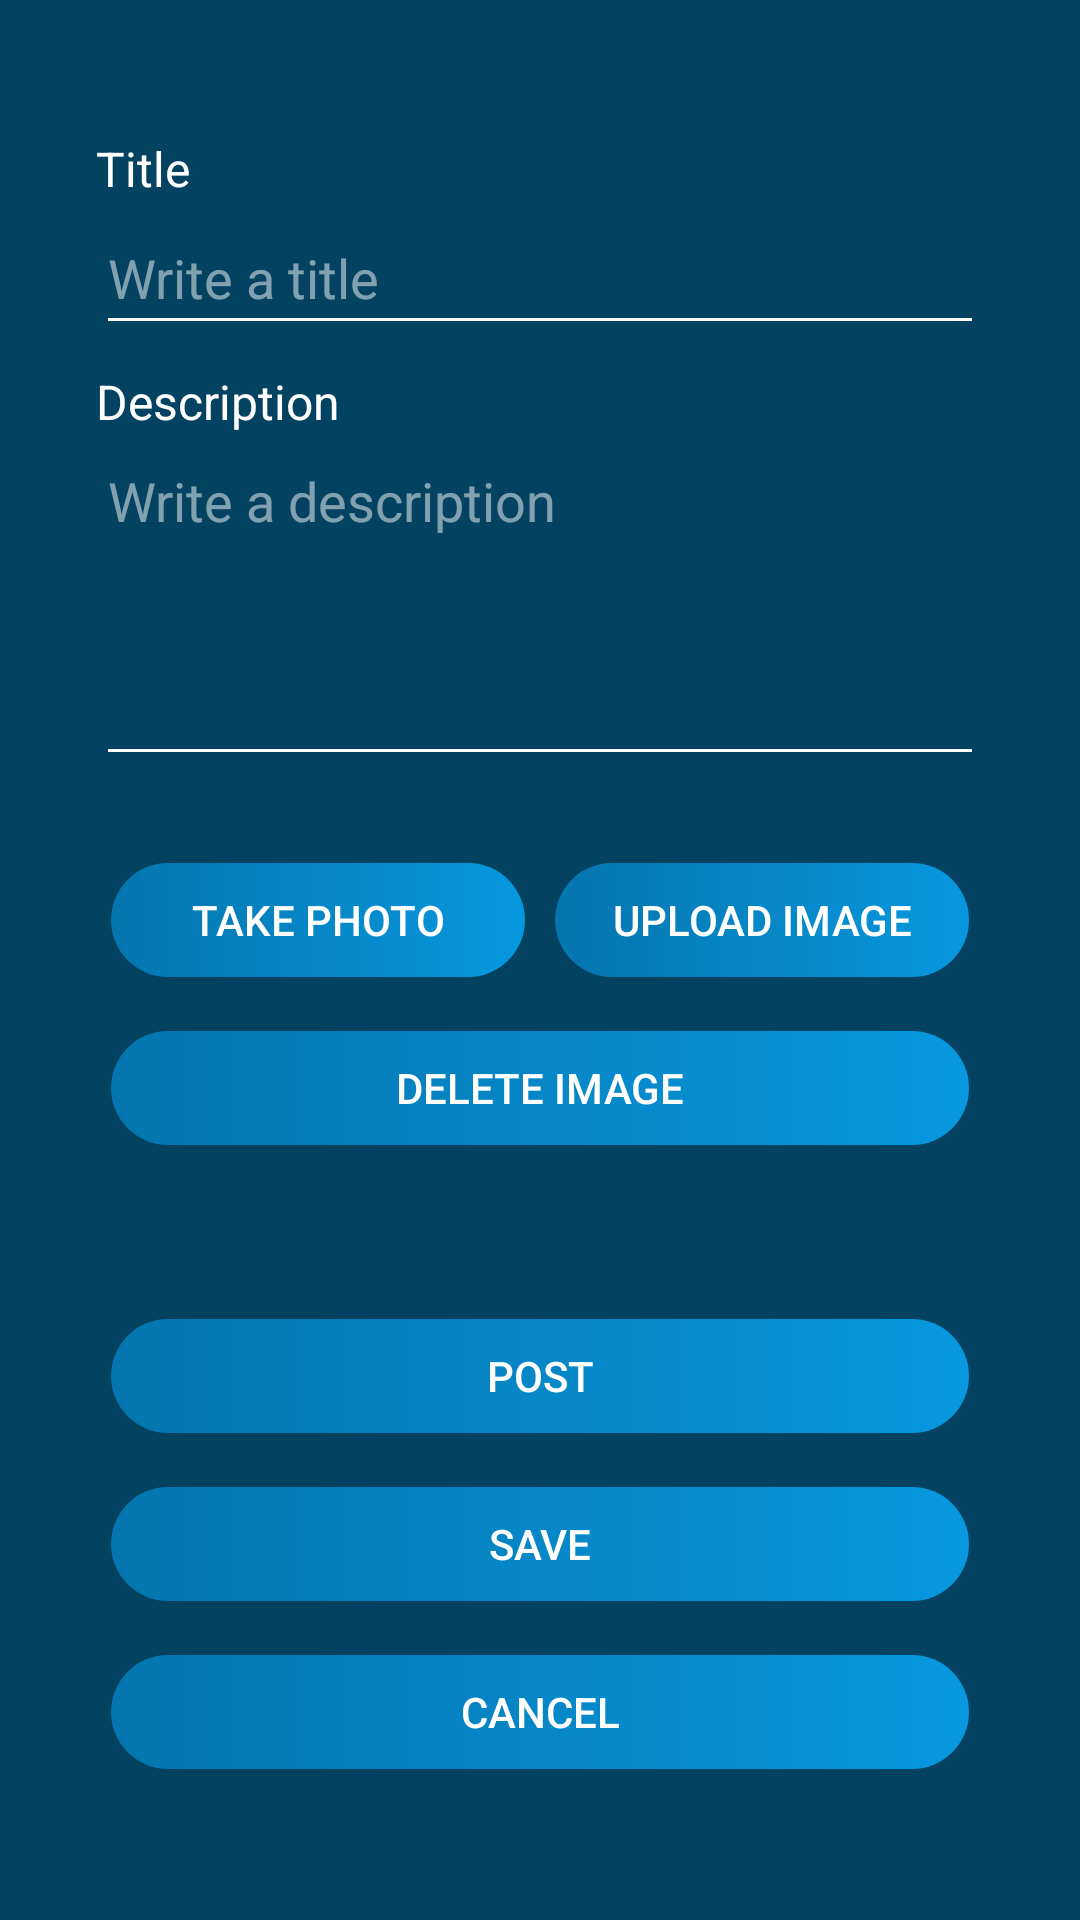

This screen was rendered from an Android layout file. Write that file and the resources it references.
<!-- AndroidManifest.xml: application theme Theme.Blogee -->
<!-- res/layout/activity_post2.xml -->
<?xml version="1.0" encoding="utf-8"?>
<androidx.constraintlayout.widget.ConstraintLayout xmlns:android="http://schemas.android.com/apk/res/android"
    xmlns:app="http://schemas.android.com/apk/res-auto"
    xmlns:tools="http://schemas.android.com/tools"
    android:layout_width="match_parent"
    android:layout_height="match_parent"
    android:background="?attr/colorOnBackground"
    tools:context=".activitys.Post2">

    <ScrollView
        android:layout_width="match_parent"
        android:layout_height="wrap_content"
        app:layout_constraintBottom_toBottomOf="parent"
        app:layout_constraintEnd_toEndOf="parent"
        app:layout_constraintStart_toStartOf="parent"
        app:layout_constraintTop_toTopOf="parent">

        <LinearLayout
            android:layout_width="match_parent"
            android:layout_height="wrap_content"
            android:orientation="vertical">

            <androidx.constraintlayout.widget.ConstraintLayout
                android:layout_width="match_parent"
                android:layout_height="match_parent"

                tools:context=".activitys.EditarPost">


                <TextView
                    android:id="@+id/lbName"
                    android:layout_width="wrap_content"
                    android:layout_height="wrap_content"
                    android:layout_marginTop="32dp"
                    android:text="@string/title"
                    android:textColor="#FFFFFF"
                    android:textSize="16sp"
                    app:layout_constraintStart_toStartOf="@+id/editText_PostTitle"
                    app:layout_constraintTop_toTopOf="parent"
                    tools:ignore="MissingConstraints" />

                <TextView
                    android:id="@+id/lbLastName"
                    android:layout_width="wrap_content"
                    android:layout_height="wrap_content"
                    android:layout_marginTop="8dp"
                    android:text="@string/description"
                    android:textColor="#FFFFFF"
                    android:textSize="16sp"
                    app:layout_constraintStart_toStartOf="@+id/editText_PostDescrip"
                    app:layout_constraintTop_toBottomOf="@+id/editText_PostTitle"
                    tools:ignore="MissingConstraints" />


                <EditText
                    android:id="@+id/editText_PostDescrip"
                    android:layout_width="0dp"
                    android:layout_height="114dp"
                    android:backgroundTint="#FFFFFF"
                    android:ems="10"
                    android:gravity="start|top"
                    android:hint="@string/write_a_description"
                    android:inputType="textMultiLine"
                    android:textColor="#FFFFFF"
                    android:textColorHint="#80FFFFFF"
                    app:layout_constraintEnd_toEndOf="@+id/editText_PostTitle"
                    app:layout_constraintHorizontal_bias="1.0"
                    app:layout_constraintStart_toStartOf="@+id/editText_PostTitle"
                    app:layout_constraintTop_toBottomOf="@+id/lbLastName"
                    android:maxLength="255"/>

                <Button
                    android:id="@+id/btn_PostPost"
                    android:layout_width="0dp"
                    android:layout_height="wrap_content"
                    android:layout_marginStart="32dp"
                    android:layout_marginEnd="32dp"
                    android:layout_marginBottom="8dp"
                    android:background="@drawable/anim_button"
                    android:text="@string/post"
                    android:textColor="@color/white"
                    app:backgroundTint="@null"
                    app:layout_constraintBottom_toTopOf="@+id/btn_PostSave"
                    app:layout_constraintEnd_toEndOf="parent"
                    app:layout_constraintHorizontal_bias="0.0"
                    app:layout_constraintStart_toStartOf="parent" />

                <Button
                    android:id="@+id/btn_PostSave"
                    android:layout_width="0dp"
                    android:layout_height="wrap_content"
                    android:layout_marginStart="32dp"
                    android:layout_marginEnd="32dp"
                    android:layout_marginBottom="8dp"
                    android:background="@drawable/anim_button"
                    android:text="@string/save"
                    android:textColor="@color/white"
                    app:backgroundTint="@null"
                    app:layout_constraintBottom_toTopOf="@+id/btn_PostCancel"
                    app:layout_constraintEnd_toEndOf="parent"
                    app:layout_constraintHorizontal_bias="0.0"
                    app:layout_constraintStart_toStartOf="parent" />

                <Button
                    android:id="@+id/btn_PostCancel"
                    android:layout_width="0dp"
                    android:layout_height="wrap_content"
                    android:layout_marginStart="32dp"
                    android:layout_marginEnd="32dp"
                    android:layout_marginBottom="32dp"
                    android:background="@drawable/anim_button"
                    android:text="@string/cancel"
                    android:textColor="@color/white"
                    app:backgroundTint="@null"
                    app:layout_constraintBottom_toBottomOf="parent"
                    app:layout_constraintEnd_toEndOf="parent"
                    app:layout_constraintHorizontal_bias="0.0"
                    app:layout_constraintStart_toStartOf="parent" />

                <Button
                    android:id="@+id/btn_PostUpImages"
                    android:layout_width="0dp"
                    android:layout_height="wrap_content"
                    android:layout_marginStart="32dp"
                    android:layout_marginTop="24dp"
                    android:background="@drawable/anim_button"
                    android:text="@string/take_photo"

                    android:textColor="@color/white"
                    app:backgroundTint="@null"
                    app:layout_constraintEnd_toStartOf="@+id/btn_galeria"
                    app:layout_constraintStart_toStartOf="parent"
                    app:layout_constraintTop_toBottomOf="@+id/editText_PostDescrip" />


                <Button
                    android:id="@+id/btn_galeria"
                    android:layout_width="0dp"
                    android:layout_height="wrap_content"
                    android:layout_marginTop="24dp"
                    android:layout_marginEnd="32dp"
                    android:background="@drawable/anim_button"
                    android:text="@string/upload_images"
                    android:textColor="@color/white"
                    app:backgroundTint="@null"
                    app:layout_constraintEnd_toEndOf="parent"
                    app:layout_constraintStart_toEndOf="@+id/btn_PostUpImages"
                    app:layout_constraintTop_toBottomOf="@+id/editText_PostDescrip" />

                <Button
                    android:id="@+id/btn_EliminarImg"
                    android:layout_width="0dp"
                    android:layout_height="wrap_content"
                    android:layout_marginStart="32dp"
                    android:layout_marginTop="8dp"
                    android:layout_marginEnd="32dp"
                    android:background="@drawable/anim_button"
                    android:text="@string/delete_images"
                    android:textColor="@color/white"
                    app:backgroundTint="@null"
                    app:layout_constraintEnd_toEndOf="parent"
                    app:layout_constraintStart_toStartOf="parent"
                    app:layout_constraintTop_toBottomOf="@+id/btn_PostUpImages" />

                <EditText
                    android:id="@+id/editText_PostTitle"
                    android:layout_width="0dp"
                    android:layout_height="48dp"
                    android:layout_marginStart="32dp"
                    android:layout_marginEnd="32dp"
                    android:backgroundTint="#FFFFFF"
                    android:ems="10"
                    android:hint="@string/write_a_title"
                    android:importantForAutofill="no"
                    android:inputType="text"
                    android:textColor="#FFFFFF"
                    android:textColorHint="#80FFFFFF"
                    app:layout_constraintEnd_toEndOf="parent"
                    app:layout_constraintHorizontal_bias="0.0"
                    app:layout_constraintStart_toStartOf="parent"
                    app:layout_constraintTop_toBottomOf="@+id/lbName"
                    android:maxLength="50"/>

                <ImageView
                    android:id="@+id/imageView3"
                    android:layout_width="0dp"
                    android:layout_height="wrap_content"
                    android:layout_marginStart="32dp"
                    android:layout_marginTop="24dp"
                    android:layout_marginEnd="32dp"
                    android:layout_marginBottom="24dp"
                    android:adjustViewBounds="true"
                    app:layout_constraintBottom_toTopOf="@+id/btn_PostPost"
                    app:layout_constraintEnd_toEndOf="parent"
                    app:layout_constraintHorizontal_bias="0.0"
                    app:layout_constraintStart_toStartOf="parent"
                    app:layout_constraintTop_toBottomOf="@+id/btn_EliminarImg"
                    app:layout_constraintVertical_bias="0.0"
                    tools:srcCompat="@tools:sample/avatars" />


            </androidx.constraintlayout.widget.ConstraintLayout>
        </LinearLayout>
    </ScrollView>

</androidx.constraintlayout.widget.ConstraintLayout>
<!-- resources referenced by this layout -->
<resources>
  <color name="white">#FFFFFFFF</color>
  <!-- drawable anim_button (drawable) -->
  <?xml version="1.0" encoding="utf-8"?>
  <selector xmlns:android="http://schemas.android.com/apk/res/android">
  
      <item android:state_pressed="false" android:drawable="@drawable/custom_button"/>
      <item android:state_pressed="true" android:drawable="@drawable/custom_button_clicked"/>
  
  </selector>
  <string name="cancel">Cancel</string>
  <string name="delete_images">Delete image</string>
  <string name="description">Description</string>
  <string name="post">Post</string>
  <string name="save">Save</string>
  <string name="take_photo">Take photo</string>
  <string name="title">Title</string>
  <string name="upload_images">Upload image</string>
  <string name="write_a_description">Write a description</string>
  <string name="write_a_title">Write a title</string>
  <style name="Theme.Blogee" parent="Theme.MaterialComponents.DayNight.DarkActionBar">
          
          <item name="colorPrimary">@color/color_bar</item>
          <item name="colorPrimaryVariant">@color/color_noti_bar</item>
          <item name="colorOnPrimary">@color/white</item>
          <item name="colorOnBackground">@color/color_back</item>
          
          <item name="colorSecondary">@color/teal_200</item>
          <item name="colorSecondaryVariant">@color/teal_700</item>
          <item name="colorOnSecondary">@color/white</item>
          
          <item name="android:statusBarColor">?attr/colorPrimaryVariant</item>
          
          
      </style>
  <!-- drawable custom_button (drawable) -->
  <?xml version="1.0" encoding="utf-8"?>
  <shape xmlns:android="http://schemas.android.com/apk/res/android">
  
      <gradient
          android:angle="180"
          android:endColor="?attr/colorPrimary"
          android:startColor="?attr/colorPrimaryVariant" />
  
      <corners android:radius="25dp" />
  
      <stroke android:width="10dp" android:color="@android:color/transparent"/>
  
  </shape>
  <!-- drawable custom_button_clicked (drawable) -->
  <?xml version="1.0" encoding="utf-8"?>
  <shape xmlns:android="http://schemas.android.com/apk/res/android">
  
      <gradient
          android:angle="180"
          android:endColor="?attr/colorPrimary"
          android:startColor="?attr/colorPrimaryVariant" />
  
      <corners android:radius="25dp" />
  
      <stroke android:width="1dp" android:color="@color/white"/>
  
  </shape>
  <color name="color_bar">#0575AD</color>
  <color name="color_noti_bar">#0798E0</color>
  <color name="color_back">#034261</color>
  <color name="teal_200">#FF03DAC5</color>
  <color name="teal_700">#FF018786</color>
</resources>
